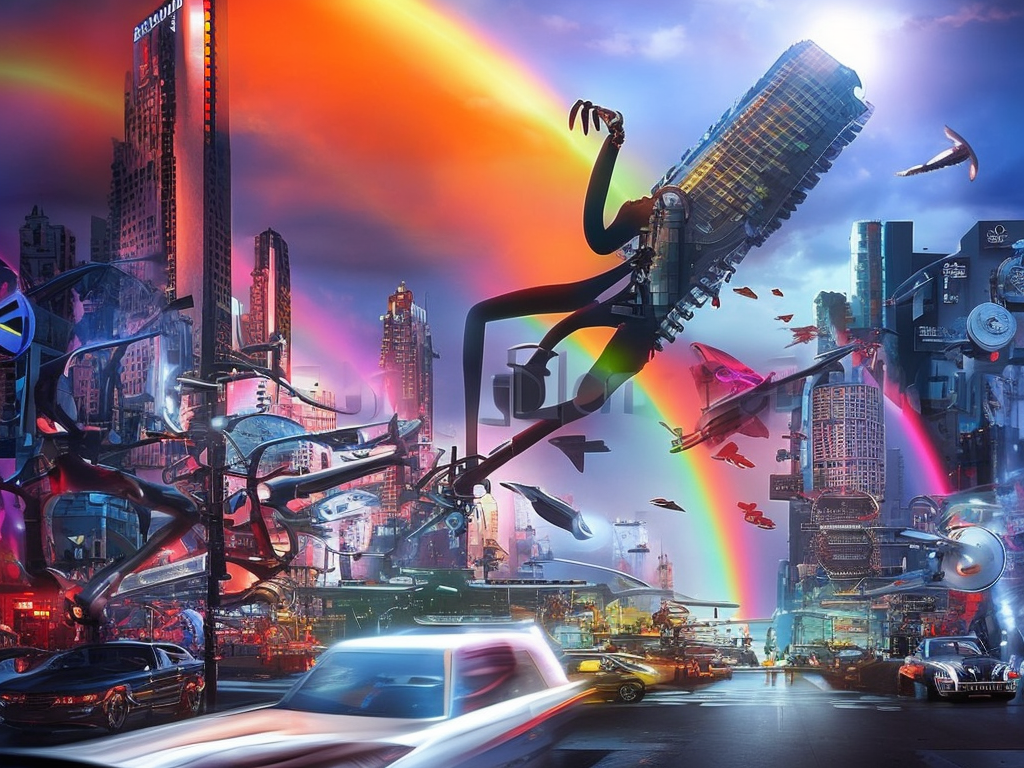
Generation parameters embedded in this image by AUTOMATIC1111 Stable Diffusion web UI or a fork of it (Forge, ...) (PNG 'parameters' text chunk):
cyberpunk city by Salvador Dali.volumetric lighting, fog, sun rays, dramatic sky, vivid colors, rainbow, neons, advertising
Negative prompt: frame,painting
Steps: 80, Sampler: DPM2 a Karras, CFG scale: 7, Seed: 1966047694, Size: 1024x768, Model hash: 2c02b20a